Run: headless pygame with SDL's dummy video driver; simulated clock (each Clock.tick advances the game by its frame time, no real sleeping); random seed 0; keys injected as events and as key.get_pressed() state; no mouse input.
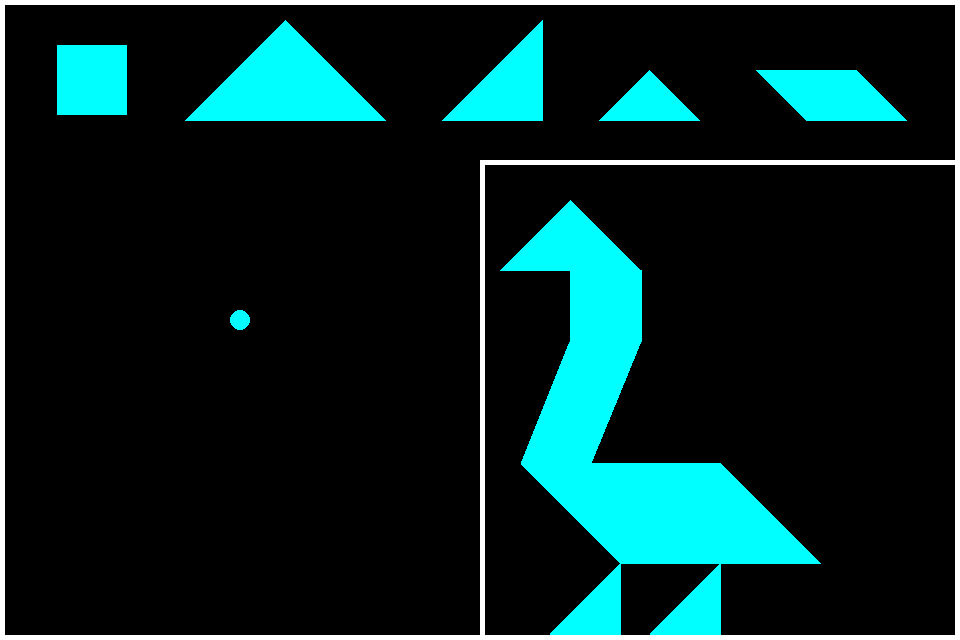
Frame 1 of 4 · flips 1–60 · no input
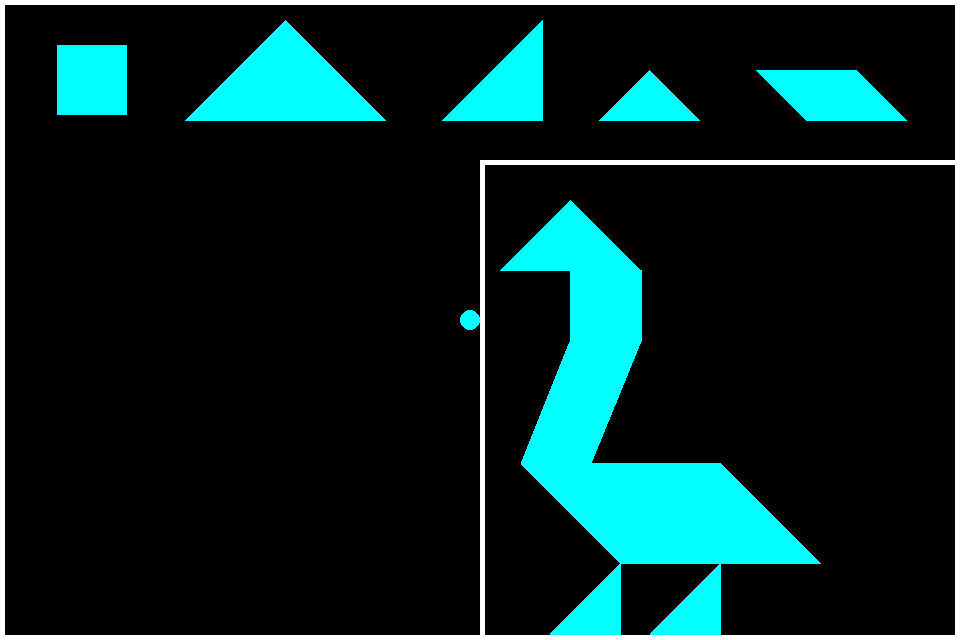
Frame 2 of 4 · flips 61–180 · tapped SPACE, RETURN · held RIGHT (→), D
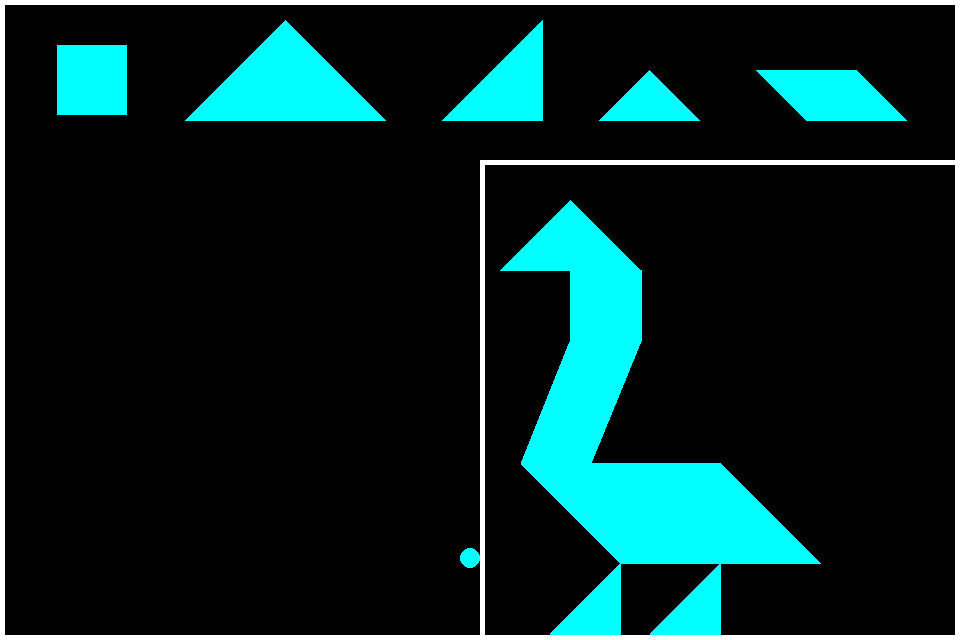
Frame 3 of 4 · flips 181–300 · held DOWN (↓), S
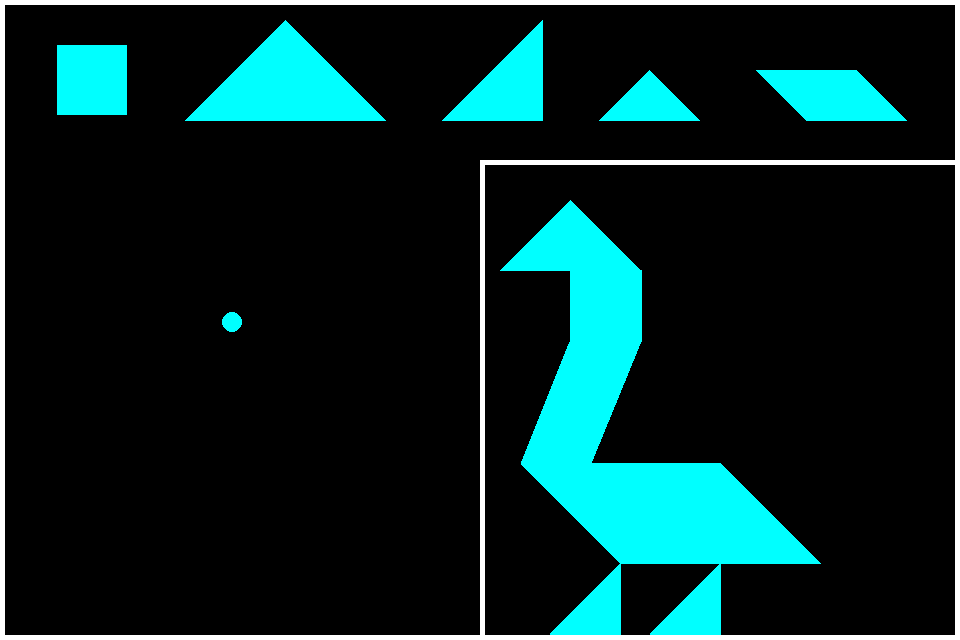
Frame 4 of 4 · flips 301–420 · held LEFT (←), A, UP (↑), W

The pygame program that drew these frames:

import pygame
import math

# pygame setup
pygame.init()
screen = pygame.display.set_mode((960, 640))
clock = pygame.time.Clock()
pygame.display.set_caption("VIVA EL TANGRAM")
mover_piezas = 0

player_pos = pygame.Vector2(screen.get_width() / 4, screen.get_height() / 2)

#piezas
triangulo_grande_pos = [[185,120],[385,120],[285,20]]
triangulo_medio_pos = [[442,120],[542,120],[542,20]] 
triangulo_chico_pos = [(599,120),(699,120),(649,70)]
poligono_pos = [(806,120),(756,70),(856,70),(906,120)]
cuadrado_pos = pygame.Rect(57, 45, 70.71, 70.71) # 57,45 es posicion X,Y
agarrado = 0

#figura
figura = [(570.7,200),(500,270.7),(570.7,270.7),(570.7,341.4),(521.4,463.8),(620.7,563.8),(550,634.5),(620.7,634.5),(620.7,563.8),(720.7,563.8),(650,634.5),(720.7,634.5),(720.7,563.8),(820.7,563.8),(720.7,463.8),(591.4,463.8),(641.4,341.4),(641.4,270.7)]
# marcos
tangram_marco = pygame.Rect(480, 160, 480, 480)
marco = pygame.Rect(0, 0, 960, 640)

# esconder cursor
pygame.mouse.set_visible(False)

# colores
BLANCO = (255, 255, 255)
CELESTE = (0, 255, 255)

running = True
dt = 1

while running:
    for event in pygame.event.get():
        if event.type == pygame.QUIT:
            running = False

    screen.fill("black")
    
    # muestra objetos en pantalla
    pygame.draw.rect(screen, BLANCO, marco, 5)
    pygame.draw.rect(screen, BLANCO, tangram_marco, 5)
    
    player = pygame.draw.circle(screen, CELESTE, player_pos, 10)
    
    #piezas
    triangulo_grande = pygame.draw.polygon(screen, CELESTE, triangulo_grande_pos)
    triangulo_medio = pygame.draw.polygon(screen, CELESTE, triangulo_medio_pos)
    triangulo_chico = pygame.draw.polygon(screen, CELESTE, triangulo_chico_pos)
    poligono = pygame.draw.polygon(screen, CELESTE, poligono_pos)
    cuadrado = pygame.draw.rect(screen, CELESTE, cuadrado_pos)
    
    figura_pantalla = pygame.draw.polygon(screen, CELESTE, figura)
    
    # teclas
    keys = pygame.key.get_pressed() #keys = tecla presionada
    
    if keys[pygame.K_UP]:
        player_pos.y -= 2 * dt
    if keys[pygame.K_DOWN]:
        player_pos.y += 2 * dt
    if keys[pygame.K_LEFT]:
        player_pos.x -= 2 * dt
    if keys[pygame.K_RIGHT]:
        player_pos.x += 2 * dt
        
    if keys[pygame.K_c]:
        dt = 0.3
    else:
        dt = 1
        
    # Detectar colision
    if player.colliderect(tangram_marco):
        if player_pos.x < tangram_marco.left:
            player_pos.x = tangram_marco.left - 10
        elif player_pos.x > tangram_marco.right:
            player_pos.x = tangram_marco.right + 10
        if player_pos.y < tangram_marco.top:
            player_pos.y = tangram_marco.top - 10
        elif player_pos.y > tangram_marco.bottom:
            player_pos.y = tangram_marco.bottom + 10

    # Colision con los bordes de la pantalla
    if player_pos.x < 0:
        player_pos.x = 0
    elif player_pos.x > screen.get_width():
        player_pos.x = screen.get_width()
    if player_pos.y < 0:
        player_pos.y = 0
    elif player_pos.y > screen.get_height():
        player_pos.y = screen.get_height()
        
    # Mover piezas
    if agarrado == 0:
        if keys [pygame.K_z]:
            if player.colliderect(triangulo_medio):agarrado = 1          
            elif player.colliderect(triangulo_grande):agarrado = 2
            elif player.colliderect(triangulo_chico):agarrado = 3 
            elif player.colliderect(cuadrado): agarrado = 4
            elif player.colliderect(poligono): agarrado = 5
            else: agarrado = 0 
        else: agarrado = 0
    
    if agarrado == 1: 
        triangulo_medio_pos[0] = [player_pos.x-100, player_pos.y]
        triangulo_medio_pos[1] = [player_pos.x, player_pos.y]
        triangulo_medio_pos[2] = [player_pos.x, player_pos.y-100]
        if not keys [pygame.K_z]: agarrado = 0
        
    if agarrado == 2: 
        triangulo_grande_pos[0] = [player_pos.x-100, player_pos.y+100]
        triangulo_grande_pos[1] = [player_pos.x+100, player_pos.y+100]
        triangulo_grande_pos[2] = [player_pos.x, player_pos.y]
        if not keys [pygame.K_z]: agarrado = 0
        
    if agarrado == 3: 
        triangulo_chico_pos[0] = (player_pos.x-50, player_pos.y+50 )
        triangulo_chico_pos[1] = (player_pos.x+50, player_pos.y+50)
        triangulo_chico_pos[2] = (player_pos.x, player_pos.y)
        if not keys [pygame.K_z]: agarrado = 0
        
    if agarrado == 4: 
        cuadrado_pos = pygame.Rect(player_pos.x, player_pos.y, 70.71, 70.71)
        if not keys [pygame.K_z]: agarrado = 0
     
    if agarrado == 5: 
        poligono_pos[0] = (player_pos.x-25, player_pos.y+25)
        poligono_pos[1] = (player_pos.x-75, player_pos.y-25)
        poligono_pos[2] = (player_pos.x+25, player_pos.y-25)
        poligono_pos[3] = (player_pos.x+75, player_pos.y+25)
        if not keys [pygame.K_z]: agarrado = 0
        
    # pone todo en pantalla
    pygame.display.flip()
    
    # velocidad (mayor numero mas rapido)
    clock.tick(120) / 1000

pygame.quit()
